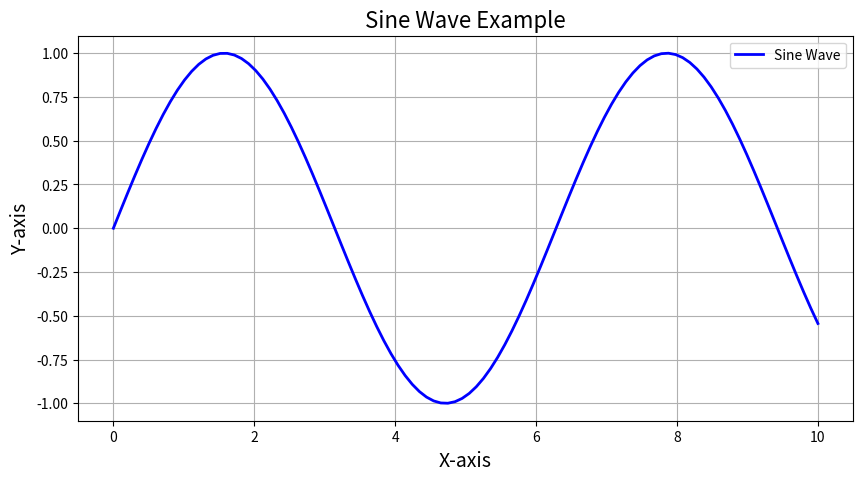

Generate this figure with matplotlib:
import matplotlib.pyplot as plt
import numpy as np

# Sample data
x = np.linspace(0, 10, 100)
y = np.sin(x)

# Create a plot
plt.figure(figsize=(10, 5))
plt.plot(x, y, linewidth=2, label='Sine Wave', color='blue')
plt.title('Sine Wave Example', fontsize=16)
plt.xlabel('X-axis', fontsize=14)
plt.ylabel('Y-axis', fontsize=14)
plt.legend()
plt.grid(True)
plt.show()  
